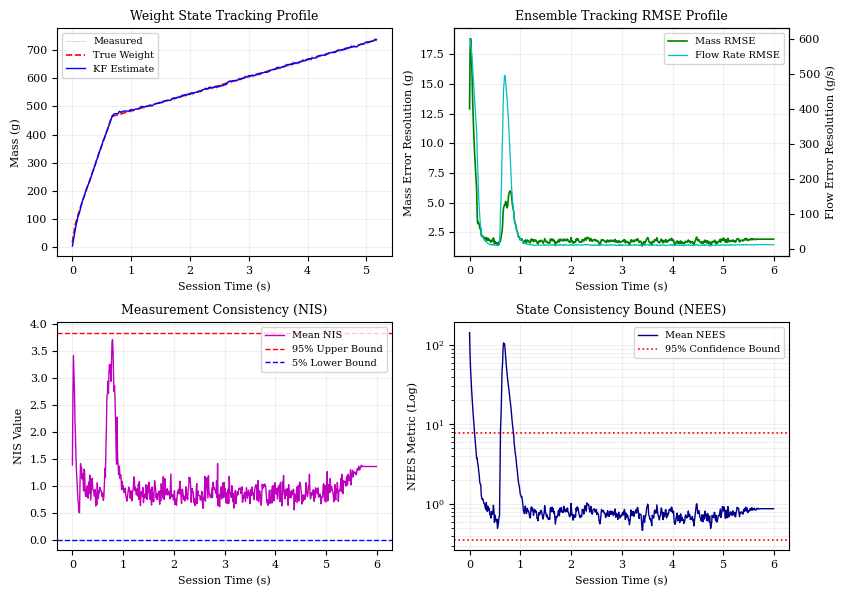

Python code for this plot:
import numpy as np
import matplotlib.pyplot as plt
from scipy.stats import chi2



target_weight = 750.0
dt = 0.01
quantization = 10.0
coarse_rate = 600.0
fine_rate = 60.0           
sigma_proc = 5.0           
sigma_meas = 3.0           

mu_residual = 15.0
sigma_residual = 2.5


H = np.array([[1.0, 0.0, 0.0]])
Q_nominal = np.diag([1.0, 50.0, 1.0])   
R_nominal = (sigma_meas**2) + ((quantization**2) / 12.0)
inflation_window = 10


num_trials = 100
max_steps = 600            
time_steps = np.arange(0, max_steps) * dt
n = len(time_steps)


all_nis = np.zeros((num_trials, n))
all_nees = np.zeros((num_trials, n))
all_weight_errors = np.zeros((num_trials, n))
all_flow_errors = np.zeros((num_trials, n))
final_weights = []

vis_data = {k: [] for k in ['time', 'true_w', 'kf_w', 'meas_w', 'true_dot_m', 'kf_dot_m']}

print(f"Executing Monte Carlo Simulation Engine ({num_trials} Trials)...")

for trial in range(num_trials):
    
    true_alpha = np.random.uniform(0.7, 1.5)
    x_hat = np.array([[0.0], [0.0], [1.0]])
    P = np.diag([10.0, 100.0, 10.0])         
    
    current_weight = 0.0
    is_fine = False
    inflation_counter = 0
    switch_weight = None
    
    
    simulated_agent_switch_threshold = np.random.uniform(430.0, 460.0)
    
    for k in range(n):
        
        if not is_fine and current_weight >= simulated_agent_switch_threshold:
            is_fine = True
            inflation_counter = inflation_window
            switch_weight = current_weight
            
        u_for_kf = -1.0 if is_fine else 1.0
        
        
        if k < 15:
            Q = Q_nominal * 50.0
            R_k = R_nominal * 10.0
        elif inflation_counter > 0:
            Q = Q_nominal * 10.0
            R_k = R_nominal
            inflation_counter -= 1
        else:
            Q = Q_nominal
            R_k = R_nominal

        
        rate = (fine_rate if is_fine else coarse_rate) + (true_alpha * sigma_proc * np.random.randn())
        surge = 20.0 * np.exp(-k / 5.0) * np.random.rand() if k < 15 else 0.0
        current_weight += (rate * dt) + surge
        
        
        z_k = np.round((current_weight + sigma_meas * np.random.randn()) / quantization) * quantization

       
        F_mat = np.array([
            [1.0, dt, 0.5 * u_for_kf * (dt**2)],
            [0.0, 1.0,    u_for_kf * dt],
            [0.0, 0.0,    1.0]
        ])
        x_pred = F_mat @ x_hat
        P_pred = F_mat @ P @ F_mat.T + Q

        
        y_k = z_k - (H @ x_pred)
        S_k = H @ P_pred @ H.T + R_k
        K_k = P_pred @ H.T / S_k
        
        
        x_hat = x_pred + K_k * y_k
        I_KH = np.eye(3) - K_k @ H
        P = I_KH @ P_pred @ I_KH.T + K_k * R_k * K_k.T
        P = (P + P.T) / 2.0

       
        true_x = np.array([[current_weight], [rate], [true_alpha]])
        err_x = true_x - x_hat
        
        all_nis[trial, k] = float(y_k**2 / S_k)
        all_nees[trial, k] = float(err_x.T @ np.linalg.inv(P) @ err_x)
        all_weight_errors[trial, k] = err_x[0, 0]
        all_flow_errors[trial, k] = err_x[1, 0]

        
        if trial == num_trials - 1:
            vis_data['time'].append(time_steps[k])
            vis_data['true_w'].append(current_weight)
            vis_data['kf_w'].append(x_hat[0, 0])
            vis_data['meas_w'].append(z_k)
            vis_data['true_dot_m'].append(rate)
            vis_data['kf_dot_m'].append(x_hat[1, 0])

        
        if is_fine and (current_weight >= (target_weight - mu_residual)):
            slow_fill_distance = current_weight - switch_weight if switch_weight is not None else 275.0
            residual_sigma = sigma_residual + max(0.0, (275.0 - slow_fill_distance) / 275.0) * 17.5
            residual_sigma = np.clip(residual_sigma, sigma_residual, 20.0)
            residual_fall = mu_residual + residual_sigma * np.random.randn()
            
            final_weights.append(current_weight + residual_fall)
            
            all_nis[trial, k:] = all_nis[trial, k]
            all_nees[trial, k:] = all_nees[trial, k]
            all_weight_errors[trial, k:] = all_weight_errors[trial, k]
            all_flow_errors[trial, k:] = all_flow_errors[trial, k]
            break
            
    if len(final_weights) <= trial:
        final_weights.append(current_weight)

mean_nis = np.mean(all_nis, axis=0)
mean_nees = np.mean(all_nees, axis=0)
rmse_weight = np.sqrt(np.mean(all_weight_errors**2, axis=0))
rmse_flow = np.sqrt(np.mean(all_flow_errors**2, axis=0))


plt.rcParams.update({'font.size': 8, 'font.family': 'serif', 'axes.titlesize': 9})
fig, axs = plt.subplots(2, 2, figsize=(8.5, 6)) 


ax1 = axs[0, 0]
v_len = len(vis_data['time'])
ax1.plot(vis_data['time'], vis_data['meas_w'][:v_len], color='gainsboro', linewidth=0.8, label='Measured')
ax1.plot(vis_data['time'], vis_data['true_w'][:v_len], 'r--', linewidth=1.2, label='True Weight')
ax1.plot(vis_data['time'], vis_data['kf_w'][:v_len], 'b', linewidth=1.0, label='KF Estimate')
ax1.set_title('Weight State Tracking Profile')
ax1.set_xlabel('Session Time (s)')
ax1.set_ylabel('Mass (g)')
ax1.legend(loc='upper left', fontsize=7, framealpha=0.8)
ax1.grid(True, alpha=0.2)


ax2_left = axs[0, 1]
line1 = ax2_left.plot(time_steps, rmse_weight, 'g', linewidth=1.2, label='Mass RMSE')
ax2_left.set_xlabel('Session Time (s)')
ax2_left.set_ylabel('Mass Error Resolution (g)')
ax2_left.grid(True, alpha=0.2)

ax2_right = ax2_left.twinx()
line2 = ax2_right.plot(time_steps, rmse_flow, 'c', linewidth=0.9, label='Flow Rate RMSE')
ax2_right.set_ylabel('Flow Error Resolution (g/s)')

lines = line1 + line2
labels = [l.get_label() for l in lines]
ax2_left.legend(lines, labels, loc='upper right', fontsize=7, framealpha=0.8)
ax2_left.set_title('Ensemble Tracking RMSE Profile')


ax3 = axs[1, 0]
ax3.plot(time_steps, mean_nis, 'm', linewidth=1.0, label='Mean NIS')
ax3.axhline(chi2.ppf(0.95, 1), color='r', linestyle='--', linewidth=1.0, label='95% Upper Bound')
ax3.axhline(chi2.ppf(0.05, 1), color='b', linestyle='--', linewidth=1.0, label='5% Lower Bound')
ax3.set_title('Measurement Consistency (NIS)')
ax3.set_xlabel('Session Time (s)')
ax3.set_ylabel('NIS Value')
ax3.legend(loc='upper right', fontsize=7, framealpha=0.8)
ax3.grid(True, alpha=0.2)


ax4 = axs[1, 1]
ax4.plot(time_steps, mean_nees, 'darkblue', linewidth=1.0, label='Mean NEES')
ax4.axhline(chi2.ppf(0.95, 3), color='r', linestyle=':', linewidth=1.2, label='95% Confidence Bound')
ax4.axhline(chi2.ppf(0.05, 3), color='r', linestyle=':', linewidth=1.2)
ax4.set_yscale('log')
ax4.set_title('State Consistency Bound (NEES)')
ax4.set_xlabel('Session Time (s)')
ax4.set_ylabel('NEES Metric (Log)')
ax4.legend(loc='upper right', fontsize=7, framealpha=0.8)
ax4.grid(True, which="both", alpha=0.2)

plt.tight_layout()
plt.savefig("kf_monte_carlo_validation.png", dpi=300, bbox_inches='tight')
print("Journal friendly 2x2 multi-panel figure exported successfully.")
plt.show()


success_count = sum(740.0 <= w <= 760.0 for w in final_weights)

print(f"Total Evaluated Test Runs: {num_trials}")
print(f"Target Threshold Success Rate [740g - 760g]: {success_count / num_trials * 100:.1f}%")
print(f"Average Final Dispatched Material Weight: {np.mean(final_weights):.2f}g")
